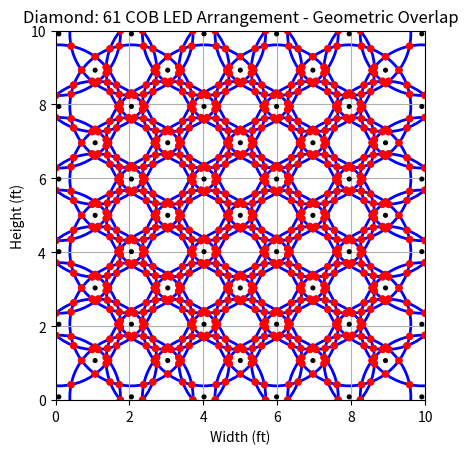

This chart was generated by the following Python code:
import matplotlib.pyplot as plt
import matplotlib.patches as patches
import math
import numpy as np  # Import numpy

def visualize_cob_overlap_geometric(pattern_option, light_array_width_ft, light_array_height_ft, cob_beam_angle_degrees=120):
    """
    Generates a geometric visualization of COB LED arrangement with beam overlap,
    emphasizing the interaction between neighboring COBs.

    Args:
        pattern_option: The pattern string (e.g., "Diamond: 61").
        light_array_width_ft: Width of the LED array in feet.
        light_array_height_ft: Height of the LED array in feet.
        cob_beam_angle_degrees: Beam angle of each COB LED in degrees.
    """

    center_x = light_array_width_ft / 2
    center_y = light_array_height_ft / 2
    center_source = (center_x, center_y)

    if pattern_option == "Diamond: 61":
        layers = [
            [(0, 0)],
            [(-1, 0), (1, 0), (0, -1), (0, 1)],
            [(-1, -1), (1, -1), (-1, 1), (1, 1),
             (-2, 0), (2, 0), (0, -2), (0, 2)],
            [(-2, -1), (2, -1), (-2, 1), (2, 1),
             (-1, -2), (1, -2), (-1, 2), (1, 2),
             (-3, 0), (3, 0), (0, -3), (0, 3)],
            [(-2, -2), (2, -2), (-2, 2), (2, 2),
             (-3, -1), (3, -1), (-3, 1), (3, 1),
             (-1, -3), (1, -3), (-1, 3), (1, 3),
             (-4, 0), (4, 0), (0, -4), (0, 4)],
            [(-3, -2), (3, -2), (-3, 2), (3, 2),
             (-2, -3), (2, -3), (-2, 3), (2, 3),
             (-4, -1), (4, -1), (-4, 1), (4, 1),
             (-1, -4), (1, -4), (-1, 4), (1, 4),
             (-5, 0), (5, 0), (0, -5), (0, 5)]
        ]

        spacing_x = light_array_width_ft / 7.2
        spacing_y = light_array_height_ft / 7.2
        light_sources = [center_source]  # Initialize with the center light

        for layer_index, layer in enumerate(layers):
            if layer_index == 0:
                continue  # Skip the center for diamond patterns

            for dot in layer:
                x_offset = spacing_x * dot[0]
                y_offset = spacing_y * dot[1]
                theta = math.radians(45)
                rotated_x_offset = x_offset * math.cos(theta) - y_offset * math.sin(theta)
                rotated_y_offset = x_offset * math.sin(theta) + y_offset * math.cos(theta)
                light_pos = (center_x + rotated_x_offset, center_y + rotated_y_offset)
                light_sources.append(light_pos)
    else:
        print("Invalid pattern option.")
        return

    fig, ax = plt.subplots()
    ax.set_aspect('equal')

    # --- Calculate beam radius and intersection points ---
    beam_radius = max(spacing_x, spacing_y) * 1.2 * (cob_beam_angle_degrees / 120.0)

    for i, (x1, y1) in enumerate(light_sources):
        cob_circle = patches.Circle((x1, y1), radius=0.05, color='black', zorder=3)
        ax.add_patch(cob_circle)

        # Draw the beam circle with a *thicker* line and *no fill*
        beam_circle = patches.Circle((x1, y1), radius=beam_radius, color='blue', alpha=1.0, zorder=1, linewidth=2, fill=False) # No fill
        ax.add_patch(beam_circle)

        # --- Find and draw intersections ---
        for j, (x2, y2) in enumerate(light_sources):
            if i == j:  # Don't compare a circle to itself
                continue

            # Calculate distance between circle centers
            distance = math.sqrt((x2 - x1)**2 + (y2 - y1)**2)

            # Check for intersection
            if distance < 2 * beam_radius and distance > 1e-6: # Check if distance is less than sum of radii, avoiding division by zero

                # Calculate intersection points (using numpy for vector operations)
                a = (beam_radius**2 - beam_radius**2 + distance**2) / (2 * distance)
                h = math.sqrt(beam_radius**2 - a**2)
                x_mid = x1 + a * (x2 - x1) / distance
                y_mid = y1 + a * (y2 - y1) / distance

                ix1 = x_mid + h * (y2 - y1) / distance
                iy1 = y_mid - h * (x2 - x1) / distance
                ix2 = x_mid - h * (y2 - y1) / distance
                iy2 = y_mid + h * (x2 - x1) / distance

                # Draw small red circles at the intersection points
                intersection1 = patches.Circle((ix1, iy1), radius=0.08, color='red', zorder=2)
                intersection2 = patches.Circle((ix2, iy2), radius=0.08, color='red', zorder=2)
                ax.add_patch(intersection1)
                ax.add_patch(intersection2)

    ax.set_xlim(0, light_array_width_ft)
    ax.set_ylim(0, light_array_height_ft)
    ax.set_xlabel("Width (ft)")
    ax.set_ylabel("Height (ft)")
    ax.set_title(f"{pattern_option} COB LED Arrangement - Geometric Overlap")
    plt.grid(True)
    plt.show()

# Example Usage
pattern = "Diamond: 61"
width = 10
height = 10
beam_angle = 120

visualize_cob_overlap_geometric(pattern, width, height, beam_angle)